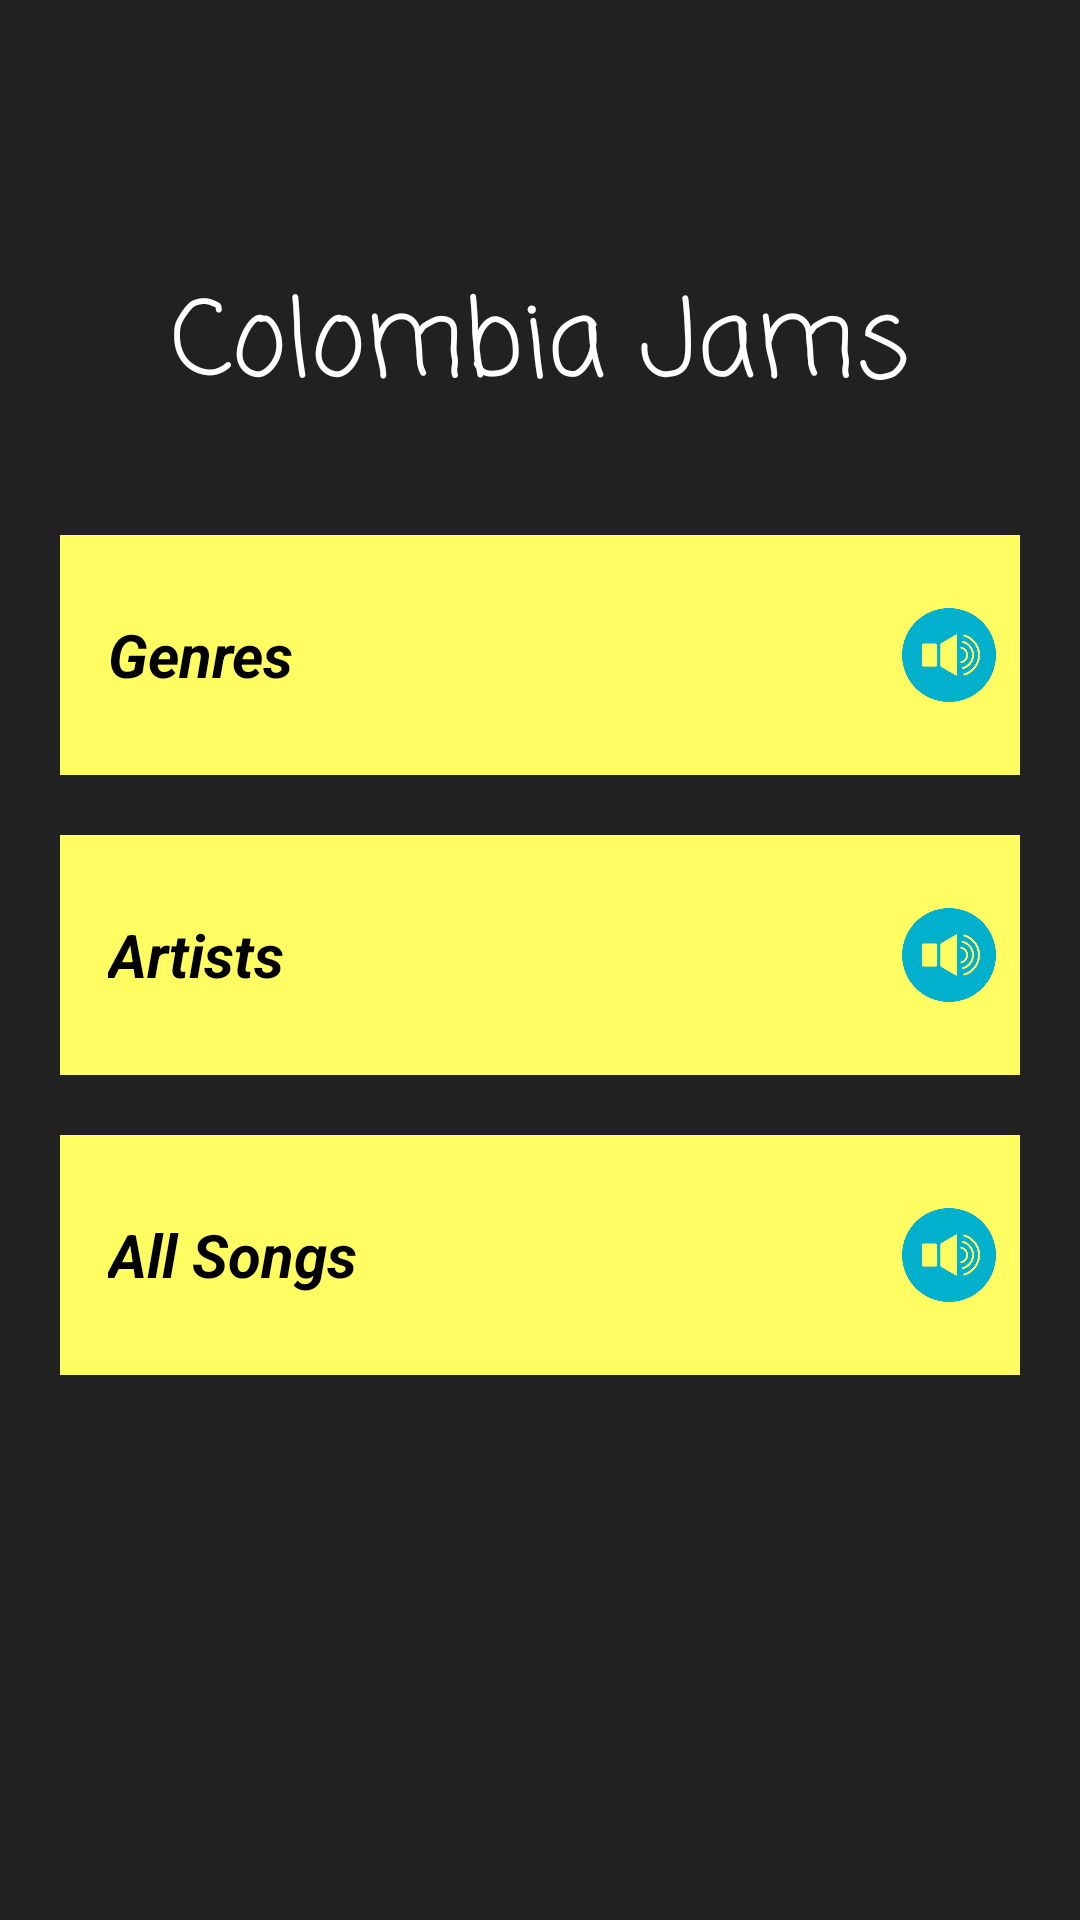

Reconstruct the res/layout file that produces this screen, plus the resources it refers to.
<!-- AndroidManifest.xml: application theme AppTheme -->
<!-- res/layout/activity_main.xml -->
<?xml version="1.0" encoding="utf-8"?>
<LinearLayout xmlns:android="http://schemas.android.com/apk/res/android"
    xmlns:app="http://schemas.android.com/apk/res-auto"
    xmlns:tools="http://schemas.android.com/tools"
    android:layout_width="match_parent"
    android:layout_height="match_parent"
    android:background="@color/background"
    android:orientation="vertical"
    tools:context="co.yosola.colombianjams.MainActivity">

    <LinearLayout
        android:layout_width="match_parent"
        android:layout_height="wrap_content"
        android:orientation="horizontal">

        <TextView
            android:id="@+id/text_navigation"
            style="@style/NavigationTextStyle"
            android:layout_width="wrap_content"
            android:layout_height="wrap_content"
            android:layout_weight="1"
            tools:text="Home" />

    </LinearLayout>

    <TextView
        android:id="@+id/app_name_textview"
        android:layout_width="match_parent"
        android:layout_height="wrap_content"
        android:layout_marginTop="@dimen/layout_marginTop"
        android:padding="@dimen/padding_text"
        android:text="@string/app_name"
        android:textAlignment="center"
        android:textColor="@color/textBackground"
        android:textSize="@dimen/text_AppName"
        app:fontFamily="casual" />

    <LinearLayout
        android:layout_width="match_parent"
        android:layout_height="@dimen/list_item_height"
        android:layout_marginLeft="20dp"
        android:layout_marginRight="20dp"
        android:layout_marginTop="20dp"
        android:background="@color/colorPrimaryLight"
        android:orientation="horizontal">

        <TextView
            android:id="@+id/genres"
            style="@style/CategoryStyle"
            android:layout_weight="1"
            android:background="?android:attr/selectableItemBackground"
            android:text="@string/genre"
            android:textColor="@android:color/black"
            android:textAppearance="@style/TextAppearance.AppCompat.Light.SearchResult.Subtitle" />

        <ImageView
            android:id="@+id/genres_img"
            android:layout_width="60dp"
            android:layout_height="60dp"
            android:layout_gravity="center"
            android:layout_marginEnd="5dp"
            android:layout_marginRight="5dp"
            android:layout_weight="1"
            android:contentDescription="@string/playsong"
            android:padding="3dp"
            android:src="@drawable/musiciconbc" />

    </LinearLayout>

    <LinearLayout
        android:layout_width="match_parent"
        android:layout_height="@dimen/list_item_height"
        android:layout_marginLeft="@dimen/twenty_margin"
        android:layout_marginRight="@dimen/twenty_margin"
        android:layout_marginTop="@dimen/twenty_margin"
        android:background="@color/colorPrimaryLight"
        android:orientation="horizontal">

        <TextView
            android:id="@+id/artists"
            style="@style/CategoryStyle"
            android:layout_weight="1"
            android:background="?android:attr/selectableItemBackground"
            android:text="@string/artist"
            android:textAppearance="@style/TextAppearance.AppCompat.Light.SearchResult.Subtitle" />

        <ImageView
            android:id="@+id/artist_img"
            android:layout_width="60dp"
            android:layout_height="60dp"
            android:layout_gravity="center"
            android:layout_marginEnd="5dp"
            android:layout_marginRight="5dp"
            android:layout_weight="1"
            android:contentDescription="@string/playsong"
            android:padding="3dp"
            android:src="@drawable/musiciconbc" />

    </LinearLayout>

    <LinearLayout
        android:layout_width="match_parent"
        android:layout_height="@dimen/list_item_height"
        android:layout_marginLeft="20dp"
        android:layout_marginRight="20dp"
        android:layout_marginTop="20dp"
        android:background="@color/colorPrimaryLight"
        android:orientation="horizontal">

        <TextView
            android:id="@+id/allsongs"
            style="@style/CategoryStyle"
            android:layout_weight="1"
            android:background="?android:attr/selectableItemBackground"
            android:text="@string/allsongs"
            android:textAppearance="@style/TextAppearance.AppCompat.Light.SearchResult.Subtitle" />

        <ImageView
            android:id="@+id/allsongs_imag"
            android:layout_width="60dp"
            android:layout_height="60dp"
            android:layout_gravity="center"
            android:layout_marginEnd="5dp"
            android:layout_marginRight="5dp"
            android:layout_weight="1"
            android:contentDescription="@string/playsong"
            android:padding="3dp"
            android:src="@drawable/musiciconbc" />

    </LinearLayout>

</LinearLayout>
<!-- resources referenced by this layout -->
<resources>
  <color name="background">#212121</color>
  <color name="colorPrimaryLight">#fffd61</color>
  <color name="textBackground">#ffffff</color>
  <dimen name="layout_marginTop">30dp</dimen>
  <dimen name="list_item_height">80dp</dimen>
  <dimen name="padding_text">16dp</dimen>
  <dimen name="text_AppName">35sp</dimen>
  <dimen name="twenty_margin">20dp</dimen>
  <!-- drawable musiciconbc: png bitmap (drawable, 39900 bytes) -->
  <string name="allsongs">All Songs</string>
  <string name="app_name">Colombia Jams</string>
  <string name="artist">Artists</string>
  <string name="genre">Genres</string>
  <string name="playsong">Play Song</string>
  <style name="CategoryStyle">
          <item name="android:layout_width">@dimen/list_item_width</item>
          <item name="android:layout_height">@dimen/list_item_height</item>
          <item name="android:gravity">center_vertical</item>
          <item name="android:padding">@dimen/padding_text</item>
          <item name="android:textColor">@color/textSecondary</item>
          <item name="android:textSize">@dimen/text_items</item>
          <item name="android:textStyle">bold|italic</item>
      </style>
  <style name="NavigationTextStyle">
          <item name="android:layout_gravity">center_vertical</item>
          <item name="android:layout_marginLeft">@dimen/marginLeft</item>
          <item name="android:padding">@dimen/padding</item>
          <item name="android:textColor">@color/textBackground</item>
          <item name="android:textSize">@dimen/main_activity</item>
          <item name="android:textStyle">bold|italic</item>
      </style>
  <style name="AppTheme" parent="Theme.AppCompat.Light.NoActionBar">
          
          <item name="colorPrimary">@color/colorPrimary</item>
          <item name="colorPrimaryDark">@color/colorPrimaryDark</item>
          <item name="colorAccent">@color/colorAccent</item>
      </style>
  <dimen name="list_item_width">300dp</dimen>
  <color name="textSecondary">#000000</color>
  <dimen name="text_items">20sp</dimen>
  <dimen name="marginLeft">8dp</dimen>
  <dimen name="padding">8dp</dimen>
  <dimen name="main_activity">20sp</dimen>
  <color name="colorPrimary">#ffca28</color>
  <color name="colorPrimaryDark">#ffca28</color>
  <color name="colorAccent">#42a5f5</color>
</resources>
